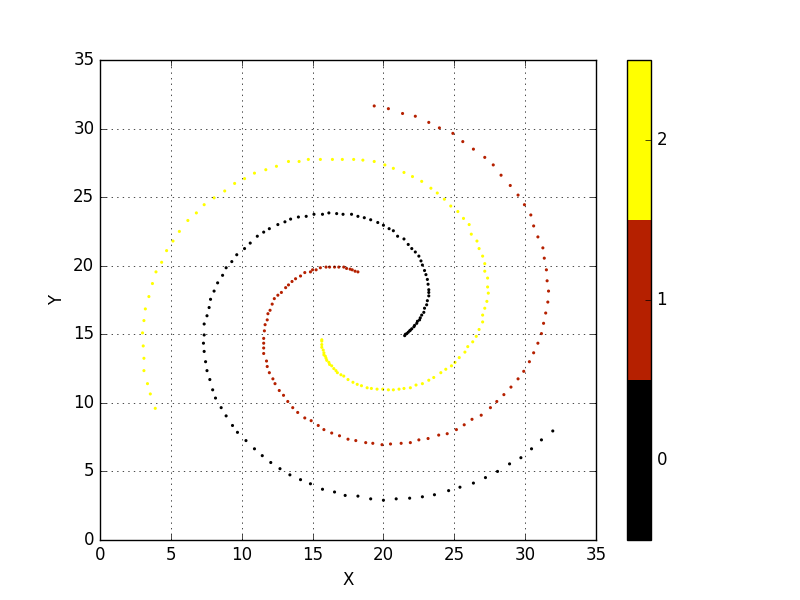

The data file committed next to this chart (first rows):
15.55	19.85	2
16.75	12.2	3
22.35	15.8	1
11.1	22.15	1
28.9	5.55	1
11.8	16.05	2
18.2	3.2	1
18.05	7.25	2
3.45	17.75	3
9.7	7.85	1
22.75	20.05	1
17.85	11.5	3
21.55	15.0	1
7.45	13.0	1
12.05	5.65	1
17.15	23.75	1
22.7	16.4	1
20.5	7.0	2
13.3	18.6	2
25.35	13.3	3
28.0	10.1	2
17.8	19.7	2
3.05	14.15	3
31.15	15.05	2
15.55	27.75	3
25.65	23.45	3
20.7	22.55	1
19.15	11.05	3
14.85	4.1	1
21.85	3.05	1
23.8	25.3	3
26.75	21.25	3
21.35	31.1	2
25.7	8.4	2
9.5	26.0	3
26.55	14.85	3
23.15	7.4	2
14.45	19.5	2
23.15	18.65	1
21.9	15.3	1
15.8	8.05	2
6.8	23.85	3
13.05	23.2	1
22.0	21.25	1
24.9	29.65	2
29.95	24.45	2
22.3	11.3	3
24.05	12.2	3
12.3	17.6	2
12.45	27.25	3
16.85	19.9	2
16.2	12.8	3
27.75	27.35	2
9.3	20.3	1
31.65	18.15	2
18.55	27.7	3
3.55	10.65	3
27.35	19.1	3
8.15	10.35	1
4.7	21.1	3
31.95	7.95	1
... 251 more rows
